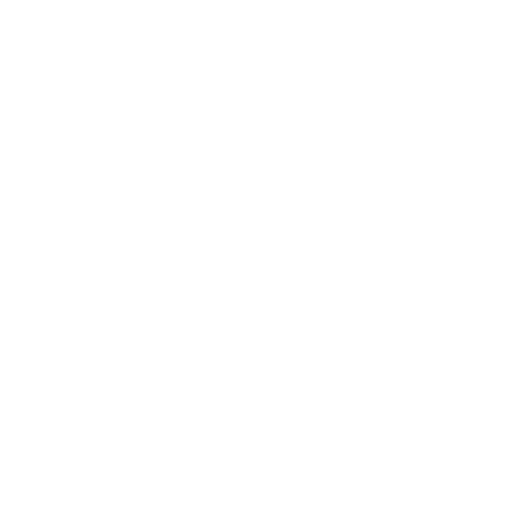
t = 0.00 s
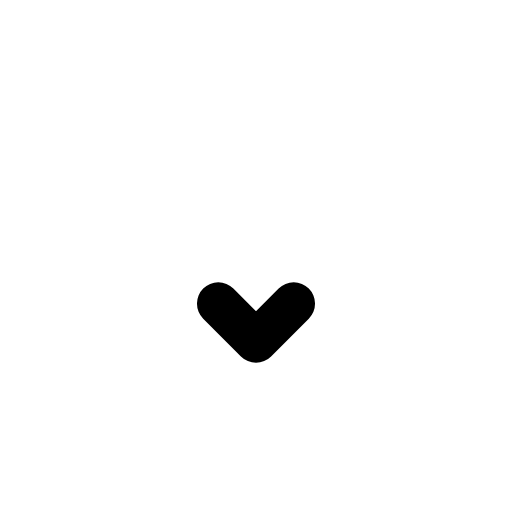
t = 0.08 s
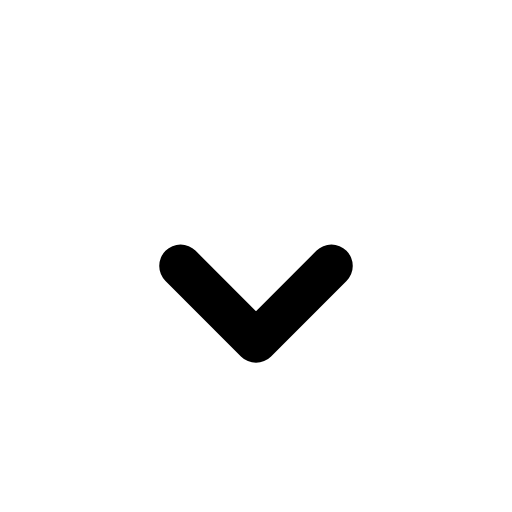
t = 0.15 s
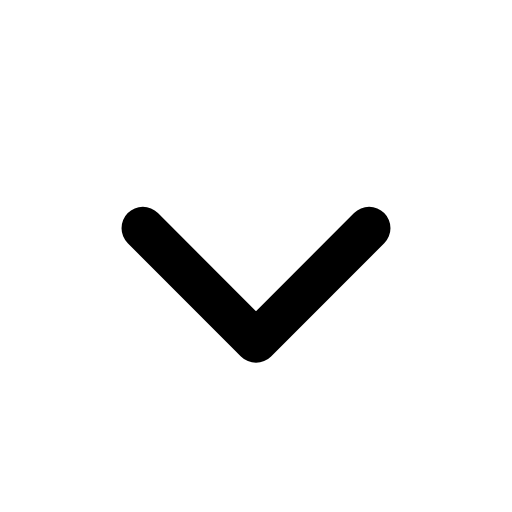
t = 0.23 s
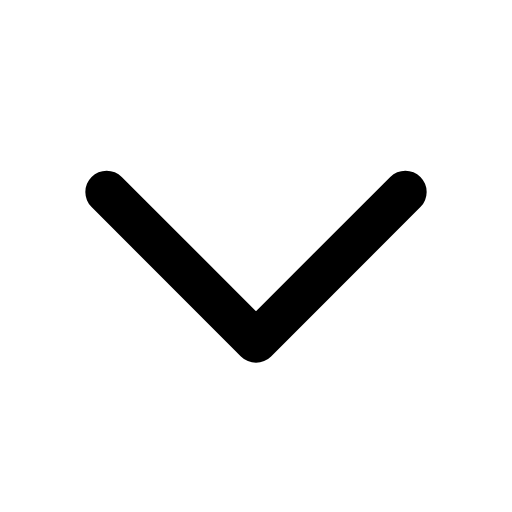
t = 0.30 s

The animated SVG that drew these frames (rendered in a browser with its animation timeline set to each time). Animation: 1 SMIL element (animate=1); one cycle of 0.30 s.

<svg xmlns="http://www.w3.org/2000/svg" width="24" height="24" viewBox="0 0 24 24">
	<g transform="rotate(-90 12 12)">
		<path d="M8 12L15 5M8 12L15 19" fill="none" stroke="currentColor" stroke-width="2" stroke-linecap="round" stroke-dasharray="10" stroke-dashoffset="10">
			<animate attributeName="stroke-dashoffset" values="10;0" dur="0.3s" fill="freeze" />
		</path>
	</g>
</svg>
